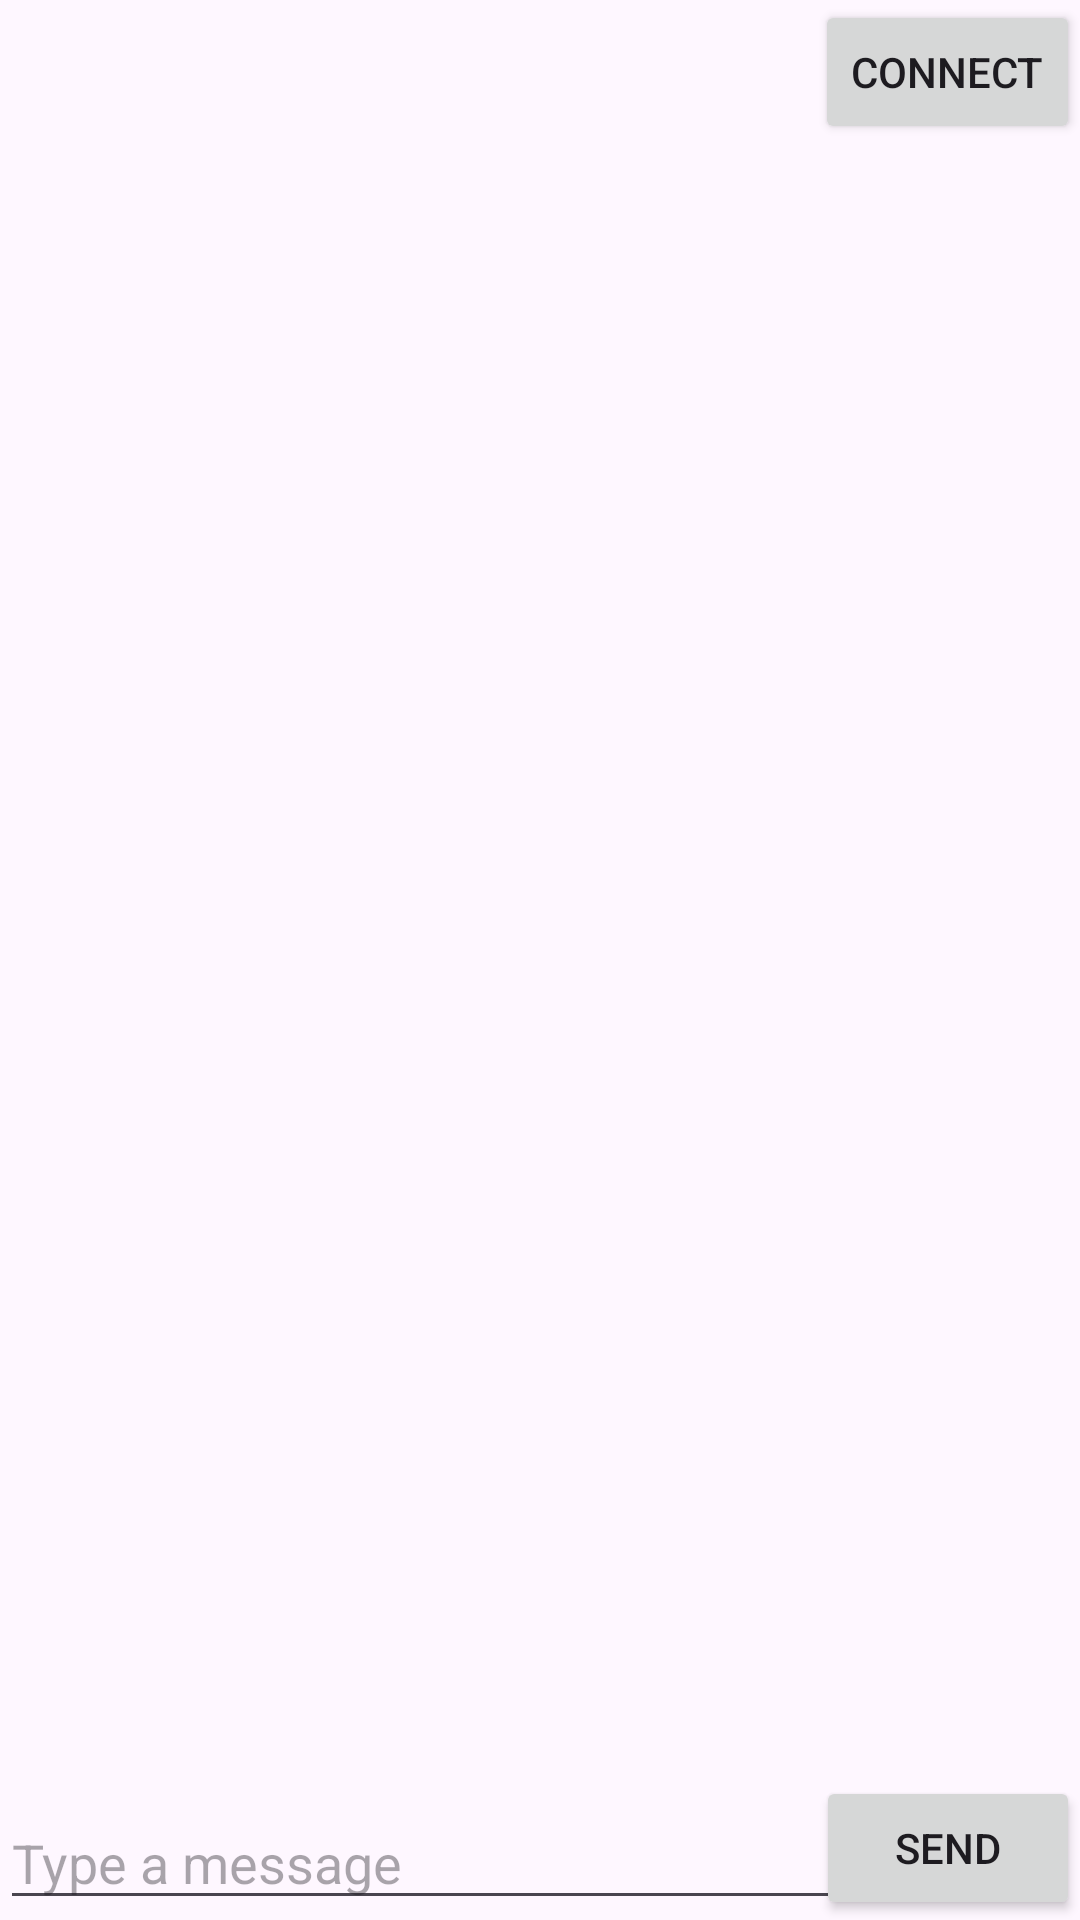

Reconstruct the res/layout file that produces this screen, plus the resources it refers to.
<!-- AndroidManifest.xml: application theme Theme.VirtualRunner -->
<!-- res/layout/fragment_forum.xml -->
<?xml version="1.0" encoding="utf-8"?>
<RelativeLayout
    xmlns:android="http://schemas.android.com/apk/res/android"
    android:layout_width="match_parent"
    android:layout_height="match_parent">

    <Button
        android:id="@+id/buttonConnect"
        android:layout_width="wrap_content"
        android:layout_height="wrap_content"
        android:layout_alignParentTop="true"
        android:layout_alignParentEnd="true"
        android:text="Connect" />

    <androidx.recyclerview.widget.RecyclerView
        android:id="@+id/recyclerView"
        android:layout_marginTop="50dp"
        android:layout_width="match_parent"
        android:layout_height="match_parent"
        android:layout_above="@+id/editText"
        android:layout_marginBottom="1dp"
        android:padding="16dp" />

    <EditText
        android:id="@+id/editText"
        android:layout_width="288dp"
        android:layout_height="wrap_content"
        android:layout_alignParentBottom="true"
        android:hint="@string/typeMessage"
        android:imeOptions="actionSend"
        android:inputType="textMultiLine|textCapSentences" />

    <Button
        android:id="@+id/buttonSend"
        android:layout_width="wrap_content"
        android:layout_height="wrap_content"
        android:layout_alignParentBottom="true"
        android:layout_alignParentEnd="true"
        android:text="@string/send" />
</RelativeLayout>
<!-- resources referenced by this layout -->
<resources>
  <string name="send">Send</string>
  <string name="typeMessage">Type a message</string>
  <style name="Theme.VirtualRunner" parent="Base.Theme.VirtualRunner" />
  <style name="Base.Theme.VirtualRunner" parent="Theme.Material3.DayNight.NoActionBar">
          
          
      </style>
</resources>
